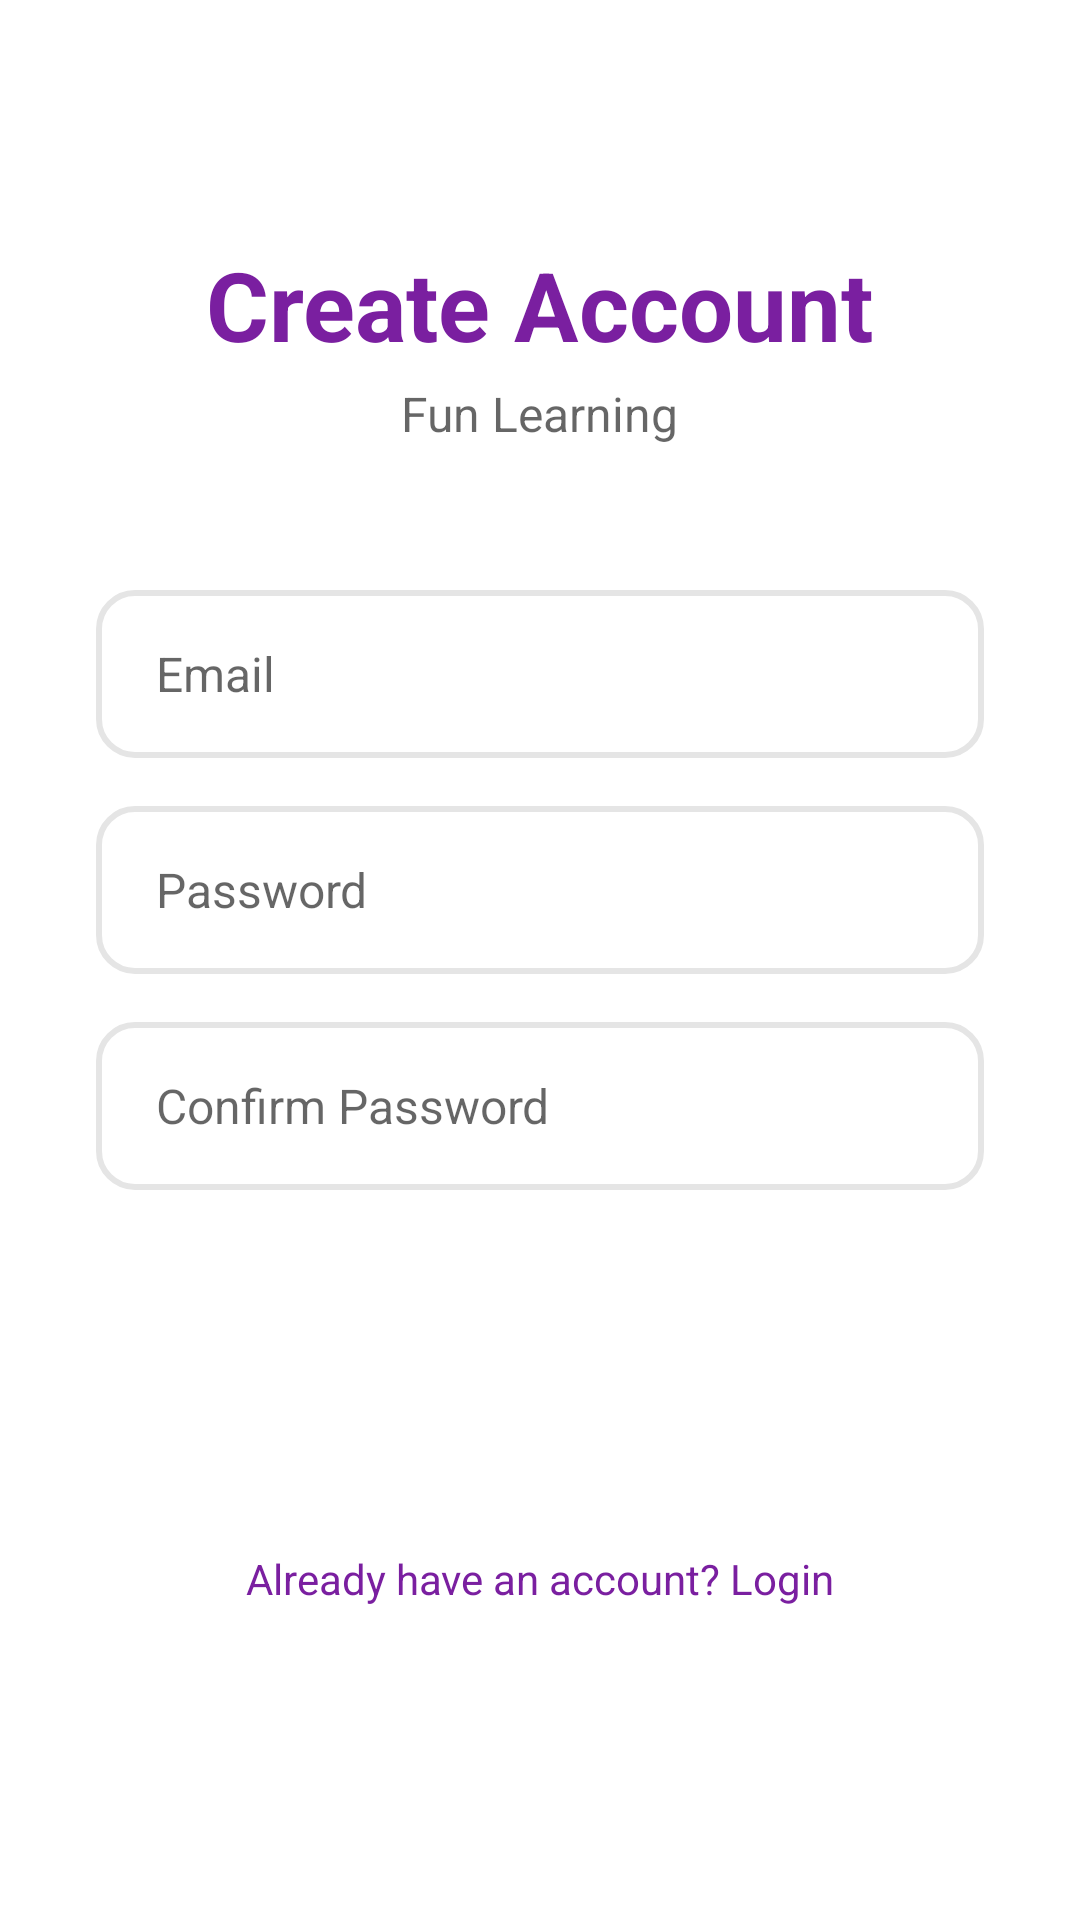

Android layout source for this screen:
<!-- AndroidManifest.xml: application theme Theme.Grow21 -->
<!-- res/layout/activity_signup.xml -->
<?xml version="1.0" encoding="utf-8"?>
<androidx.constraintlayout.widget.ConstraintLayout
    android:fitsSystemWindows="true"
    xmlns:android="http://schemas.android.com/apk/res/android"
    xmlns:app="http://schemas.android.com/apk/res-auto"
    android:layout_width="match_parent"
    android:layout_height="match_parent"
    android:background="?android:attr/windowBackground">

    
    <TextView
        android:id="@+id/tv_signup_title"
        android:layout_width="wrap_content"
        android:layout_height="wrap_content"
        android:text="@string/title_signup"
        android:textSize="32sp"
        android:textStyle="bold"
        android:textColor="@color/colorPrimary"
        android:layout_marginTop="80dp"
        app:layout_constraintTop_toTopOf="parent"
        app:layout_constraintStart_toStartOf="parent"
        app:layout_constraintEnd_toEndOf="parent" />

    <TextView
        android:id="@+id/tv_signup_subtitle"
        android:layout_width="wrap_content"
        android:layout_height="wrap_content"
        android:text="@string/subtitle_fun_learning"
        android:textSize="16sp"
        android:textColor="?android:attr/textColorSecondary"
        android:layout_marginTop="4dp"
        app:layout_constraintTop_toBottomOf="@id/tv_signup_title"
        app:layout_constraintStart_toStartOf="parent"
        app:layout_constraintEnd_toEndOf="parent" />

    
    <EditText
        android:id="@+id/et_signup_email"
        android:layout_width="0dp"
        android:layout_height="56dp"
        android:layout_marginStart="32dp"
        android:layout_marginEnd="32dp"
        android:layout_marginTop="48dp"
        android:background="@drawable/bg_edittext_rounded"
        android:hint="@string/hint_email"
        android:inputType="textEmailAddress"
        android:textSize="16sp"
        android:paddingStart="20dp"
        android:paddingEnd="20dp"
        android:textColor="?android:attr/textColorPrimary"
        android:textColorHint="?android:attr/textColorSecondary"
        app:layout_constraintTop_toBottomOf="@id/tv_signup_subtitle"
        app:layout_constraintStart_toStartOf="parent"
        app:layout_constraintEnd_toEndOf="parent" />

    
    <EditText
        android:id="@+id/et_signup_password"
        android:layout_width="0dp"
        android:layout_height="56dp"
        android:layout_marginStart="32dp"
        android:layout_marginEnd="32dp"
        android:layout_marginTop="16dp"
        android:background="@drawable/bg_edittext_rounded"
        android:hint="@string/hint_password"
        android:inputType="textPassword"
        android:textSize="16sp"
        android:paddingStart="20dp"
        android:paddingEnd="20dp"
        android:textColor="?android:attr/textColorPrimary"
        android:textColorHint="?android:attr/textColorSecondary"
        app:layout_constraintTop_toBottomOf="@id/et_signup_email"
        app:layout_constraintStart_toStartOf="parent"
        app:layout_constraintEnd_toEndOf="parent" />

    
    <EditText
        android:id="@+id/et_signup_confirm_password"
        android:layout_width="0dp"
        android:layout_height="56dp"
        android:layout_marginStart="32dp"
        android:layout_marginEnd="32dp"
        android:layout_marginTop="16dp"
        android:background="@drawable/bg_edittext_rounded"
        android:hint="@string/hint_confirm_password"
        android:inputType="textPassword"
        android:textSize="16sp"
        android:paddingStart="20dp"
        android:paddingEnd="20dp"
        android:textColor="?android:attr/textColorPrimary"
        android:textColorHint="?android:attr/textColorSecondary"
        app:layout_constraintTop_toBottomOf="@id/et_signup_password"
        app:layout_constraintStart_toStartOf="parent"
        app:layout_constraintEnd_toEndOf="parent" />

    
    <Button
        android:id="@+id/btn_signup"
        android:layout_width="0dp"
        android:layout_height="64dp"
        android:layout_marginStart="32dp"
        android:layout_marginEnd="32dp"
        android:layout_marginTop="32dp"
        android:background="@drawable/bg_button_primary"
        android:text="@string/btn_signup"
        android:textColor="@color/white"
        android:textSize="18sp"
        android:textStyle="bold"
        app:layout_constraintTop_toBottomOf="@id/et_signup_confirm_password"
        app:layout_constraintStart_toStartOf="parent"
        app:layout_constraintEnd_toEndOf="parent" />

    
    <TextView
        android:id="@+id/tv_login_link"
        android:layout_width="wrap_content"
        android:layout_height="wrap_content"
        android:text="@string/link_have_account"
        android:textSize="14sp"
        android:textColor="@color/colorPrimary"
        android:layout_marginTop="24dp"
        android:clickable="true"
        android:focusable="true"
        app:layout_constraintTop_toBottomOf="@id/btn_signup"
        app:layout_constraintStart_toStartOf="parent"
        app:layout_constraintEnd_toEndOf="parent" />

</androidx.constraintlayout.widget.ConstraintLayout>
<!-- resources referenced by this layout -->
<resources>
  <color name="colorPrimary">#7A1FA0</color>
  <color name="white">#FFFFFFFF</color>
  <!-- drawable bg_edittext_rounded (drawable) -->
  <?xml version="1.0" encoding="utf-8"?>
  <shape xmlns:android="http://schemas.android.com/apk/res/android"
      android:shape="rectangle">
      <solid android:color="?android:attr/windowBackground" />
      <stroke
          android:width="2dp"
          android:color="@color/colorCardBorder" />
      <corners android:radius="12dp" />
      <padding
          android:top="16dp"
          android:bottom="16dp"
          android:left="16dp"
          android:right="16dp" />
  </shape>
  <string name="btn_signup">SIGN UP</string>
  <string name="hint_confirm_password">Confirm Password</string>
  <string name="hint_email">Email</string>
  <string name="hint_password">Password</string>
  <string name="link_have_account">Already have an account? Login</string>
  <string name="subtitle_fun_learning">Fun Learning</string>
  <string name="title_signup">Create Account</string>
  <style name="Theme.Grow21" parent="Base.Theme.Grow21" />
  <color name="colorCardBorder">#E5E5E5</color>
  <style name="Base.Theme.Grow21" parent="Theme.MaterialComponents.DayNight.NoActionBar">
          <item name="colorPrimary">@color/colorPrimary</item>
          <item name="colorPrimaryDark">@color/colorPrimaryDark</item>
          <item name="colorAccent">@color/colorAccent</item>
          <item name="android:windowBackground">@color/colorBackground</item>
          <item name="android:statusBarColor">@color/colorBackground</item>
          <item name="android:windowLightStatusBar">true</item>
      </style>
  <color name="colorPrimaryDark">#5A0F80</color>
  <color name="colorAccent">#4A90E2</color>
  <color name="colorBackground">#FFFFFF</color>
</resources>
